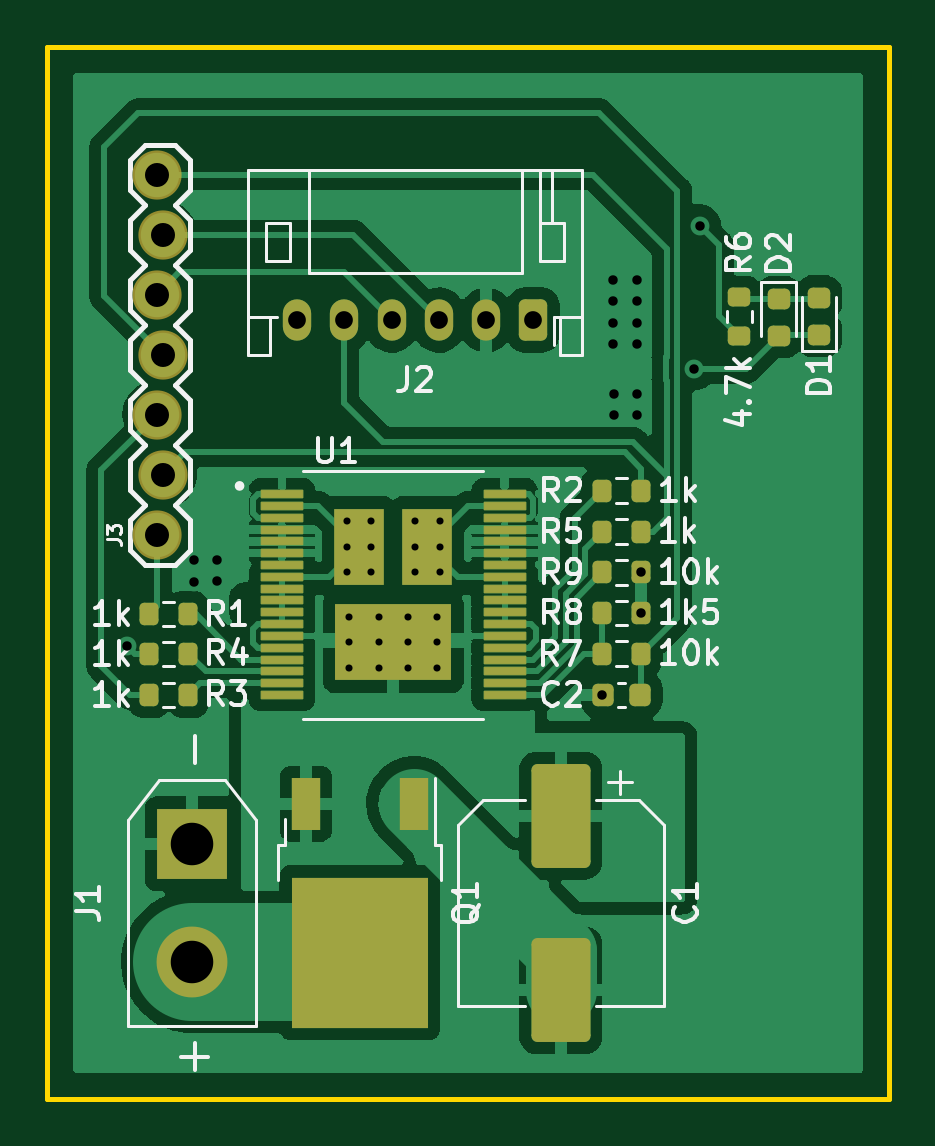
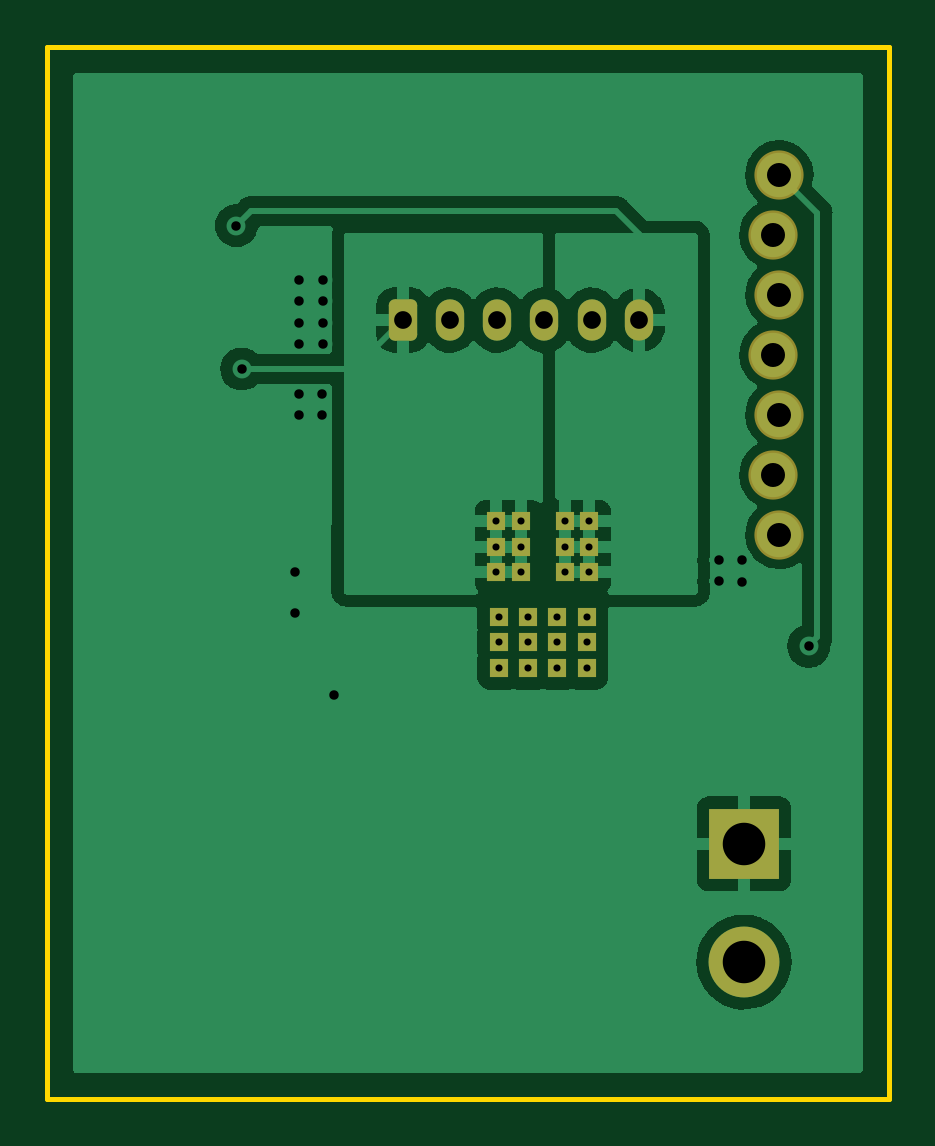
Circuit board: 11 layer files. Board 35.6 x 44.5 mm.
- bottom_copper: VNH5050A-test-B_Cu.gbl (54810 bytes)
- bottom_mask: VNH5050A-test-B_Mask.gbs (2266 bytes)
- paste: VNH5050A-test-B_Paste.gbp (470 bytes)
- bottom_silk: VNH5050A-test-B_Silkscreen.gbo (2269 bytes)
- outline: VNH5050A-test-Edge_Cuts.gm1 (704 bytes)
- top_copper: VNH5050A-test-F_Cu.gtl (98413 bytes)
- top_mask: VNH5050A-test-F_Mask.gts (5056 bytes)
- paste: VNH5050A-test-F_Paste.gtp (4550 bytes)
- top_silk: VNH5050A-test-F_Silkscreen.gto (27340 bytes)
- drill: VNH5050A-test-NPTH.drl (293 bytes)
- drill: VNH5050A-test-PTH.drl (1634 bytes)

=== bottom_copper: VNH5050A-test-B_Cu.gbl (54810 bytes, source omitted) ===
=== bottom_mask: VNH5050A-test-B_Mask.gbs (2266 bytes, source withheld) ===
=== paste: VNH5050A-test-B_Paste.gbp ===
%TF.GenerationSoftware,KiCad,Pcbnew,(6.0.7-1)-1*%
%TF.CreationDate,2022-08-20T15:22:06+08:00*%
%TF.ProjectId,VNH5050A (test),564e4835-3035-4304-9120-287465737429,rev?*%
%TF.SameCoordinates,Original*%
%TF.FileFunction,Paste,Bot*%
%TF.FilePolarity,Positive*%
%FSLAX46Y46*%
G04 Gerber Fmt 4.6, Leading zero omitted, Abs format (unit mm)*
G04 Created by KiCad (PCBNEW (6.0.7-1)-1) date 2022-08-20 15:22:06*
%MOMM*%
%LPD*%
G01*
G04 APERTURE LIST*
G04 APERTURE END LIST*
M02*

=== bottom_silk: VNH5050A-test-B_Silkscreen.gbo (2269 bytes, source withheld) ===
=== outline: VNH5050A-test-Edge_Cuts.gm1 ===
%TF.GenerationSoftware,KiCad,Pcbnew,(6.0.7-1)-1*%
%TF.CreationDate,2022-08-20T15:22:06+08:00*%
%TF.ProjectId,VNH5050A (test),564e4835-3035-4304-9120-287465737429,rev?*%
%TF.SameCoordinates,Original*%
%TF.FileFunction,Profile,NP*%
%FSLAX46Y46*%
G04 Gerber Fmt 4.6, Leading zero omitted, Abs format (unit mm)*
G04 Created by KiCad (PCBNEW (6.0.7-1)-1) date 2022-08-20 15:22:06*
%MOMM*%
%LPD*%
G01*
G04 APERTURE LIST*
%TA.AperFunction,Profile*%
%ADD10C,0.200000*%
%TD*%
G04 APERTURE END LIST*
D10*
X140487400Y-77470000D02*
X176107400Y-77470000D01*
X176107400Y-77470000D02*
X176107400Y-122010000D01*
X176107400Y-122010000D02*
X140487400Y-122010000D01*
X140487400Y-122010000D02*
X140487400Y-77470000D01*
M02*

=== top_copper: VNH5050A-test-F_Cu.gtl (98413 bytes, source omitted) ===
=== top_mask: VNH5050A-test-F_Mask.gts ===
%TF.GenerationSoftware,KiCad,Pcbnew,(6.0.7-1)-1*%
%TF.CreationDate,2022-08-20T15:22:06+08:00*%
%TF.ProjectId,VNH5050A (test),564e4835-3035-4304-9120-287465737429,rev?*%
%TF.SameCoordinates,Original*%
%TF.FileFunction,Soldermask,Top*%
%TF.FilePolarity,Negative*%
%FSLAX46Y46*%
G04 Gerber Fmt 4.6, Leading zero omitted, Abs format (unit mm)*
G04 Created by KiCad (PCBNEW (6.0.7-1)-1) date 2022-08-20 15:22:06*
%MOMM*%
%LPD*%
G01*
G04 APERTURE LIST*
G04 Aperture macros list*
%AMRoundRect*
0 Rectangle with rounded corners*
0 $1 Rounding radius*
0 $2 $3 $4 $5 $6 $7 $8 $9 X,Y pos of 4 corners*
0 Add a 4 corners polygon primitive as box body*
4,1,4,$2,$3,$4,$5,$6,$7,$8,$9,$2,$3,0*
0 Add four circle primitives for the rounded corners*
1,1,$1+$1,$2,$3*
1,1,$1+$1,$4,$5*
1,1,$1+$1,$6,$7*
1,1,$1+$1,$8,$9*
0 Add four rect primitives between the rounded corners*
20,1,$1+$1,$2,$3,$4,$5,0*
20,1,$1+$1,$4,$5,$6,$7,0*
20,1,$1+$1,$6,$7,$8,$9,0*
20,1,$1+$1,$8,$9,$2,$3,0*%
G04 Aperture macros list end*
%ADD10RoundRect,0.250000X-1.000000X1.950000X-1.000000X-1.950000X1.000000X-1.950000X1.000000X1.950000X0*%
%ADD11RoundRect,0.200000X0.200000X0.275000X-0.200000X0.275000X-0.200000X-0.275000X0.200000X-0.275000X0*%
%ADD12R,1.200000X2.200000*%
%ADD13R,5.800000X6.400000*%
%ADD14R,3.000000X3.000000*%
%ADD15C,3.000000*%
%ADD16RoundRect,0.225000X0.225000X0.250000X-0.225000X0.250000X-0.225000X-0.250000X0.225000X-0.250000X0*%
%ADD17C,2.082800*%
%ADD18RoundRect,0.250000X0.350000X0.625000X-0.350000X0.625000X-0.350000X-0.625000X0.350000X-0.625000X0*%
%ADD19O,1.200000X1.750000*%
%ADD20RoundRect,0.200000X-0.200000X-0.275000X0.200000X-0.275000X0.200000X0.275000X-0.200000X0.275000X0*%
%ADD21RoundRect,0.218750X0.256250X-0.218750X0.256250X0.218750X-0.256250X0.218750X-0.256250X-0.218750X0*%
%ADD22RoundRect,0.200000X-0.275000X0.200000X-0.275000X-0.200000X0.275000X-0.200000X0.275000X0.200000X0*%
%ADD23RoundRect,0.218750X-0.256250X0.218750X-0.256250X-0.218750X0.256250X-0.218750X0.256250X0.218750X0*%
%ADD24RoundRect,0.014000X-0.881000X-0.161000X0.881000X-0.161000X0.881000X0.161000X-0.881000X0.161000X0*%
%ADD25R,2.100000X3.250000*%
%ADD26R,0.808000X0.808000*%
%ADD27R,4.950000X3.250000*%
G04 APERTURE END LIST*
D10*
X162217400Y-110014600D03*
X162217400Y-117414600D03*
D11*
X165625809Y-96263600D03*
X163975809Y-96263600D03*
D12*
X155993100Y-109514600D03*
D13*
X153713100Y-115814600D03*
D12*
X151433100Y-109514600D03*
D14*
X146608800Y-111214600D03*
D15*
X146608800Y-116214600D03*
D16*
X165575809Y-104899600D03*
X164025809Y-104899600D03*
D17*
X145111400Y-98119000D03*
X145365400Y-95579000D03*
X145111400Y-93039000D03*
X145365400Y-90499000D03*
X145111400Y-87959000D03*
X145365400Y-85419000D03*
X145111400Y-82879000D03*
D18*
X161058800Y-89037400D03*
D19*
X159058800Y-89037400D03*
X157058800Y-89037400D03*
X155058800Y-89037400D03*
X153058800Y-89037400D03*
X151058800Y-89037400D03*
D20*
X163975809Y-97993200D03*
X165625809Y-97993200D03*
D21*
X173153000Y-89660900D03*
X173153000Y-88085900D03*
D20*
X163975809Y-99720400D03*
X165625809Y-99720400D03*
X144798809Y-104904000D03*
X146448809Y-104904000D03*
X144798809Y-101475000D03*
X146448809Y-101475000D03*
D11*
X165625809Y-101445200D03*
X163975809Y-101445200D03*
D22*
X169774800Y-88068400D03*
X169774800Y-89718400D03*
D11*
X165625809Y-103167200D03*
X163975809Y-103167200D03*
D23*
X171451200Y-88125900D03*
X171451200Y-89700900D03*
D24*
X150412009Y-96409000D03*
X150412009Y-96909000D03*
X150412009Y-97409000D03*
X150412009Y-97909000D03*
X150412009Y-98409000D03*
X150412009Y-98909000D03*
X150412009Y-99409000D03*
X150412009Y-99909000D03*
X150412009Y-100409000D03*
X150412009Y-100909000D03*
X150412009Y-101409000D03*
X150412009Y-101909000D03*
X150412009Y-102409000D03*
X150412009Y-102909000D03*
X150412009Y-103409000D03*
X150412009Y-103909000D03*
X150412009Y-104409000D03*
X150412009Y-104909000D03*
X159842009Y-104909000D03*
X159842009Y-104409000D03*
X159842009Y-103909000D03*
X159842009Y-103409000D03*
X159842009Y-102909000D03*
X159842009Y-102409000D03*
X159842009Y-101909000D03*
X159842009Y-101409000D03*
X159842009Y-100909000D03*
X159842009Y-100409000D03*
X159842009Y-99909000D03*
X159842009Y-99409000D03*
X159842009Y-98909000D03*
X159842009Y-98409000D03*
X159842009Y-97909000D03*
X159842009Y-97409000D03*
X159842009Y-96909000D03*
X159842009Y-96409000D03*
D25*
X156577009Y-98634000D03*
D26*
X157102009Y-99717000D03*
X156052009Y-99717000D03*
X157102009Y-98634000D03*
X156052009Y-98634000D03*
X157102009Y-97551000D03*
X156052009Y-97551000D03*
D25*
X153677009Y-98634000D03*
D26*
X154202009Y-99717000D03*
X153152009Y-99717000D03*
X154202009Y-98634000D03*
X153152009Y-98634000D03*
X154202009Y-97551000D03*
X153152009Y-97551000D03*
D27*
X155127009Y-102684000D03*
D26*
X156983259Y-103767000D03*
X155745759Y-103767000D03*
X154508259Y-103767000D03*
X153270759Y-103767000D03*
X156983259Y-102684000D03*
X155745759Y-102684000D03*
X154508259Y-102684000D03*
X153270759Y-102684000D03*
X156983259Y-101601000D03*
X155745759Y-101601000D03*
X154508259Y-101601000D03*
X153270759Y-101601000D03*
D11*
X146448809Y-103176800D03*
X144798809Y-103176800D03*
M02*

=== paste: VNH5050A-test-F_Paste.gtp ===
%TF.GenerationSoftware,KiCad,Pcbnew,(6.0.7-1)-1*%
%TF.CreationDate,2022-08-20T15:22:06+08:00*%
%TF.ProjectId,VNH5050A (test),564e4835-3035-4304-9120-287465737429,rev?*%
%TF.SameCoordinates,Original*%
%TF.FileFunction,Paste,Top*%
%TF.FilePolarity,Positive*%
%FSLAX46Y46*%
G04 Gerber Fmt 4.6, Leading zero omitted, Abs format (unit mm)*
G04 Created by KiCad (PCBNEW (6.0.7-1)-1) date 2022-08-20 15:22:06*
%MOMM*%
%LPD*%
G01*
G04 APERTURE LIST*
G04 Aperture macros list*
%AMRoundRect*
0 Rectangle with rounded corners*
0 $1 Rounding radius*
0 $2 $3 $4 $5 $6 $7 $8 $9 X,Y pos of 4 corners*
0 Add a 4 corners polygon primitive as box body*
4,1,4,$2,$3,$4,$5,$6,$7,$8,$9,$2,$3,0*
0 Add four circle primitives for the rounded corners*
1,1,$1+$1,$2,$3*
1,1,$1+$1,$4,$5*
1,1,$1+$1,$6,$7*
1,1,$1+$1,$8,$9*
0 Add four rect primitives between the rounded corners*
20,1,$1+$1,$2,$3,$4,$5,0*
20,1,$1+$1,$4,$5,$6,$7,0*
20,1,$1+$1,$6,$7,$8,$9,0*
20,1,$1+$1,$8,$9,$2,$3,0*%
G04 Aperture macros list end*
%ADD10C,0.010000*%
%ADD11RoundRect,0.250000X-1.000000X1.950000X-1.000000X-1.950000X1.000000X-1.950000X1.000000X1.950000X0*%
%ADD12RoundRect,0.200000X0.200000X0.275000X-0.200000X0.275000X-0.200000X-0.275000X0.200000X-0.275000X0*%
%ADD13R,2.750000X3.050000*%
%ADD14R,1.200000X2.200000*%
%ADD15RoundRect,0.225000X0.225000X0.250000X-0.225000X0.250000X-0.225000X-0.250000X0.225000X-0.250000X0*%
%ADD16RoundRect,0.200000X-0.200000X-0.275000X0.200000X-0.275000X0.200000X0.275000X-0.200000X0.275000X0*%
%ADD17RoundRect,0.218750X0.256250X-0.218750X0.256250X0.218750X-0.256250X0.218750X-0.256250X-0.218750X0*%
%ADD18RoundRect,0.200000X-0.275000X0.200000X-0.275000X-0.200000X0.275000X-0.200000X0.275000X0.200000X0*%
%ADD19RoundRect,0.218750X-0.256250X0.218750X-0.256250X-0.218750X0.256250X-0.218750X0.256250X0.218750X0*%
%ADD20RoundRect,0.014000X-0.881000X-0.161000X0.881000X-0.161000X0.881000X0.161000X-0.881000X0.161000X0*%
G04 APERTURE END LIST*
G36*
X157319009Y-99783000D02*
G01*
X155835009Y-99783000D01*
X155835009Y-97485000D01*
X157319009Y-97485000D01*
X157319009Y-99783000D01*
G37*
D10*
X157319009Y-99783000D02*
X155835009Y-99783000D01*
X155835009Y-97485000D01*
X157319009Y-97485000D01*
X157319009Y-99783000D01*
G36*
X154419009Y-99783000D02*
G01*
X152935009Y-99783000D01*
X152935009Y-97485000D01*
X154419009Y-97485000D01*
X154419009Y-99783000D01*
G37*
X154419009Y-99783000D02*
X152935009Y-99783000D01*
X152935009Y-97485000D01*
X154419009Y-97485000D01*
X154419009Y-99783000D01*
G36*
X156877009Y-103833000D02*
G01*
X153377009Y-103833000D01*
X153377009Y-101535000D01*
X156877009Y-101535000D01*
X156877009Y-103833000D01*
G37*
X156877009Y-103833000D02*
X153377009Y-103833000D01*
X153377009Y-101535000D01*
X156877009Y-101535000D01*
X156877009Y-103833000D01*
D11*
X162217400Y-110014600D03*
X162217400Y-117414600D03*
D12*
X165625809Y-96263600D03*
X163975809Y-96263600D03*
D13*
X152188100Y-114139600D03*
X155238100Y-114139600D03*
X152188100Y-117489600D03*
X155238100Y-117489600D03*
D14*
X155993100Y-109514600D03*
X151433100Y-109514600D03*
D15*
X165575809Y-104899600D03*
X164025809Y-104899600D03*
D16*
X163975809Y-97993200D03*
X165625809Y-97993200D03*
D17*
X173153000Y-89660900D03*
X173153000Y-88085900D03*
D16*
X163975809Y-99720400D03*
X165625809Y-99720400D03*
X144798809Y-104904000D03*
X146448809Y-104904000D03*
X144798809Y-101475000D03*
X146448809Y-101475000D03*
D12*
X165625809Y-101445200D03*
X163975809Y-101445200D03*
D18*
X169774800Y-88068400D03*
X169774800Y-89718400D03*
D12*
X165625809Y-103167200D03*
X163975809Y-103167200D03*
D19*
X171451200Y-88125900D03*
X171451200Y-89700900D03*
D20*
X150412009Y-96409000D03*
X150412009Y-96909000D03*
X150412009Y-97409000D03*
X150412009Y-97909000D03*
X150412009Y-98409000D03*
X150412009Y-98909000D03*
X150412009Y-99409000D03*
X150412009Y-99909000D03*
X150412009Y-100409000D03*
X150412009Y-100909000D03*
X150412009Y-101409000D03*
X150412009Y-101909000D03*
X150412009Y-102409000D03*
X150412009Y-102909000D03*
X150412009Y-103409000D03*
X150412009Y-103909000D03*
X150412009Y-104409000D03*
X150412009Y-104909000D03*
X159842009Y-104909000D03*
X159842009Y-104409000D03*
X159842009Y-103909000D03*
X159842009Y-103409000D03*
X159842009Y-102909000D03*
X159842009Y-102409000D03*
X159842009Y-101909000D03*
X159842009Y-101409000D03*
X159842009Y-100909000D03*
X159842009Y-100409000D03*
X159842009Y-99909000D03*
X159842009Y-99409000D03*
X159842009Y-98909000D03*
X159842009Y-98409000D03*
X159842009Y-97909000D03*
X159842009Y-97409000D03*
X159842009Y-96909000D03*
X159842009Y-96409000D03*
D12*
X146448809Y-103176800D03*
X144798809Y-103176800D03*
M02*

=== top_silk: VNH5050A-test-F_Silkscreen.gto (27340 bytes, source omitted) ===
=== drill: VNH5050A-test-NPTH.drl ===
M48
; DRILL file {KiCad (6.0.7-1)-1} date 2022 August 20, Saturday 15:22:46
; FORMAT={-:-/ absolute / metric / decimal}
; #@! TF.CreationDate,2022-08-20T15:22:46+08:00
; #@! TF.GenerationSoftware,Kicad,Pcbnew,(6.0.7-1)-1
; #@! TF.FileFunction,NonPlated,1,2,NPTH
FMAT,2
METRIC
%
G90
G05
T0
M30

=== drill: VNH5050A-test-PTH.drl ===
M48
; DRILL file {KiCad (6.0.7-1)-1} date 2022 August 20, Saturday 15:22:46
; FORMAT={-:-/ absolute / metric / decimal}
; #@! TF.CreationDate,2022-08-20T15:22:46+08:00
; #@! TF.GenerationSoftware,Kicad,Pcbnew,(6.0.7-1)-1
; #@! TF.FileFunction,Plated,1,2,PTH
FMAT,2
METRIC
; #@! TA.AperFunction,Plated,PTH,ComponentDrill
T1C0.300
; #@! TA.AperFunction,Plated,PTH,ViaDrill
T2C0.400
; #@! TA.AperFunction,Plated,PTH,ComponentDrill
T3C0.750
; #@! TA.AperFunction,Plated,PTH,ComponentDrill
T4C1.016
; #@! TA.AperFunction,Plated,PTH,ComponentDrill
T5C1.800
%
G90
G05
T1
X153.152Y-97.551
X153.152Y-98.634
X153.152Y-99.717
X153.271Y-101.601
X153.271Y-102.684
X153.271Y-103.767
X154.202Y-97.551
X154.202Y-98.634
X154.202Y-99.717
X154.508Y-101.601
X154.508Y-102.684
X154.508Y-103.767
X155.746Y-101.601
X155.746Y-102.684
X155.746Y-103.767
X156.052Y-97.551
X156.052Y-98.634
X156.052Y-99.717
X156.983Y-101.601
X156.983Y-102.684
X156.983Y-103.767
X157.102Y-97.551
X157.102Y-98.634
X157.102Y-99.717
T2
X143.867Y-102.843
X146.686Y-99.211
X146.686Y-100.126
X147.677Y-99.211
X147.677Y-100.1
X163.984Y-104.901
X164.441Y-87.324
X164.441Y-88.238
X164.441Y-89.153
X164.441Y-90.067
X164.466Y-92.15
X164.466Y-93.064
X165.431Y-87.324
X165.431Y-88.213
X165.431Y-89.153
X165.431Y-90.042
X165.457Y-92.15
X165.457Y-93.039
X165.635Y-99.719
X165.635Y-101.446
X167.87Y-91.109
X168.098Y-85.038
T3
X151.059Y-89.037
X153.059Y-89.037
X155.059Y-89.037
X157.059Y-89.037
X159.059Y-89.037
X161.059Y-89.037
T4
X145.111Y-82.879
X145.111Y-87.959
X145.111Y-93.039
X145.111Y-98.119
X145.365Y-85.419
X145.365Y-90.499
X145.365Y-95.579
T5
X146.609Y-111.215
X146.609Y-116.215
T0
M30

